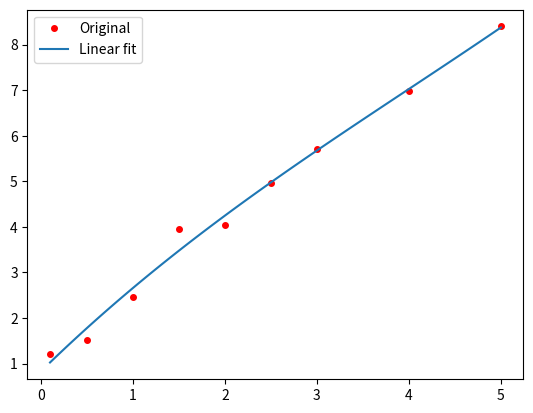

The script that saved this image:
import numpy as np
import matplotlib.pyplot as plt

y = np.array([1.202, 1.518, 2.462, 3.958, 4.049, 4.961, 5.715, 6.973, 8.397])
x = np.array([0.1, 0.5, 1, 1.5, 2, 2.5, 3, 4, 5])

coefficients = np.polyfit(x, y, 3)
polynomial = np.poly1d(coefficients)

x_ = np.linspace(x.min(), x.max(), 100)
y_ = polynomial(x_)

print(polynomial)

plt.plot(x, y, "o", label="Original", color="red", markersize=4)
plt.plot(x_, y_, "-", label="Linear fit", markersize=3)

plt.legend()
plt.show()
